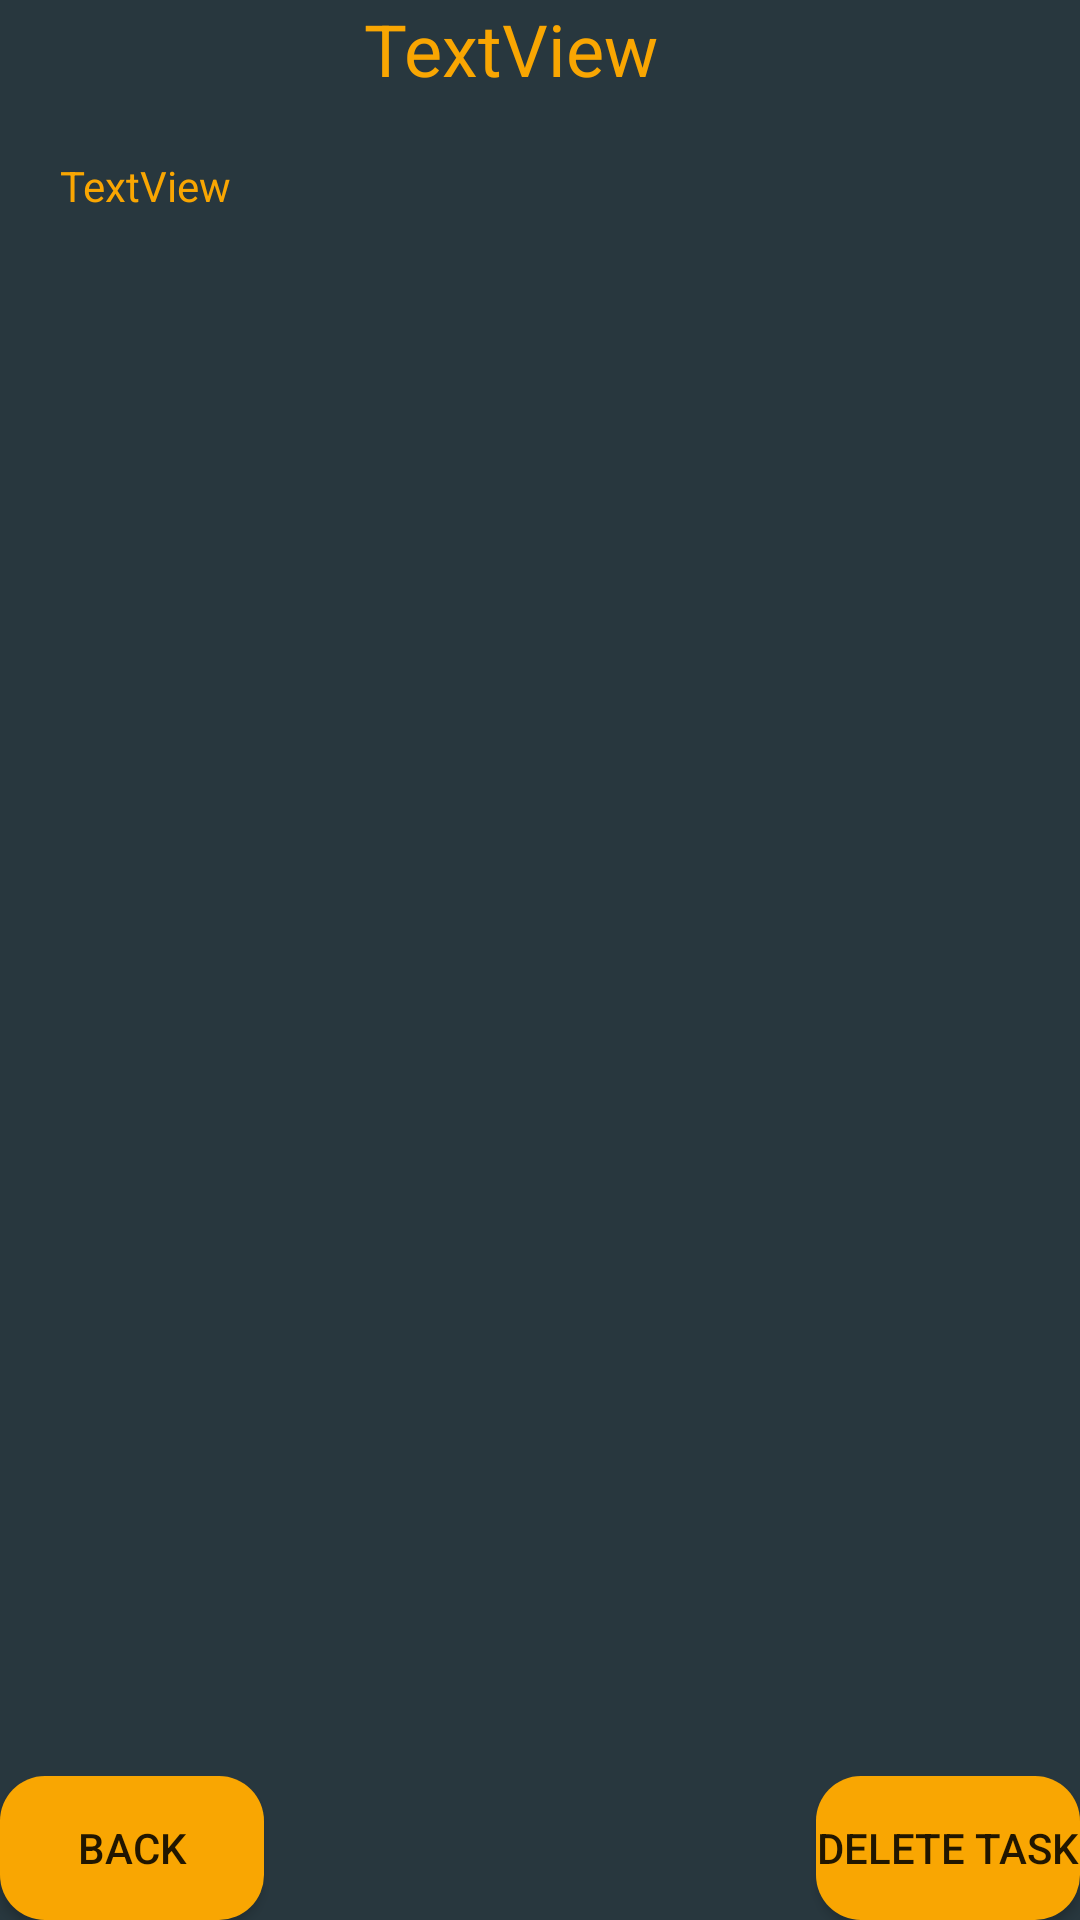

Android layout source for this screen:
<!-- AndroidManifest.xml: application theme Theme.IllThinkAboutIt -->
<!-- res/layout/activity_show_task.xml -->
<?xml version="1.0" encoding="utf-8"?>
<androidx.constraintlayout.widget.ConstraintLayout xmlns:android="http://schemas.android.com/apk/res/android"
    xmlns:app="http://schemas.android.com/apk/res-auto"
    xmlns:tools="http://schemas.android.com/tools"
    android:layout_width="match_parent"
    android:layout_height="match_parent"
    android:background="@color/back"
    tools:context=".ShowTaskActivity">

    <androidx.appcompat.widget.AppCompatButton
        android:id="@+id/btn_back"
        android:layout_width="wrap_content"
        android:layout_height="wrap_content"
        android:background="@drawable/standart_buttons"
        android:text="Back"
        app:layout_constraintBottom_toBottomOf="parent"
        app:layout_constraintStart_toStartOf="parent" />

    <androidx.appcompat.widget.AppCompatButton
        android:id="@+id/btn_remove"
        android:layout_width="wrap_content"
        android:layout_height="wrap_content"
        android:background="@drawable/standart_buttons"
        android:clickable="false"
        android:text="Delete Task"
        app:layout_constraintBottom_toBottomOf="parent"
        app:layout_constraintEnd_toEndOf="parent" />
    <ScrollView
        android:layout_width="match_parent"
        android:layout_height="wrap_content"
        android:layout_marginRight="40dp"
        android:layout_marginLeft="20dp"
        app:layout_constraintEnd_toEndOf="parent"
        app:layout_constraintStart_toStartOf="parent"
        app:layout_constraintTop_toTopOf="parent">

        <LinearLayout
            android:layout_width="match_parent"
            android:layout_height="wrap_content"
            android:orientation="vertical">

            <TextView
                android:id="@+id/tv_showtitle"
                android:textColor="@color/aureolin"
                android:layout_width="match_parent"
                android:layout_height="wrap_content"
                android:layout_marginBottom="20dp"
                android:gravity="center"
                android:text="TextView"
                android:textSize="24sp" />

            <TextView
                android:id="@+id/tv_showtask"
                android:textColor="@color/aureolin"
                android:layout_width="match_parent"
                android:layout_height="wrap_content"
                android:text="TextView" />
        </LinearLayout>
    </ScrollView>
</androidx.constraintlayout.widget.ConstraintLayout>
<!-- resources referenced by this layout -->
<resources>
  <color name="aureolin">#F9A602</color>
  <color name="back">#28373e</color>
  <!-- drawable standart_buttons (drawable) -->
  <?xml version="1.0" encoding="utf-8"?>
  <selector xmlns:android="http://schemas.android.com/apk/res/android">
      <item android:state_pressed="false">
          <shape android:shape="rectangle">
              <corners android:radius="15dp"/>
              <solid android:color="@color/aureolin"/>
          </shape>
  
      </item>
      <item android:state_pressed="true">
          <shape android:shape="rectangle">
              <solid android:color="@color/Dark_aureolin"/>
          </shape>
      </item>
  </selector>
  <style name="Theme.IllThinkAboutIt" parent="Theme.MaterialComponents.DayNight.DarkActionBar">
          
          <item name="colorPrimary">@color/purple_500</item>
          <item name="colorPrimaryVariant">@color/purple_700</item>
          <item name="colorOnPrimary">@color/white</item>
          
          <item name="colorSecondary">@color/teal_200</item>
          <item name="colorSecondaryVariant">@color/teal_700</item>
          <item name="colorOnSecondary">@color/black</item>
          
          <item name="android:statusBarColor" tools:targetApi="l">?attr/colorPrimaryVariant</item>
          
      </style>
  <color name="Dark_aureolin">#e09100</color>
  <color name="purple_500">#FF6200EE</color>
  <color name="purple_700">#FF3700B3</color>
  <color name="white">#FFFFFFFF</color>
  <color name="teal_200">#FF03DAC5</color>
  <color name="teal_700">#FF018786</color>
  <color name="black">#FF000000</color>
</resources>
